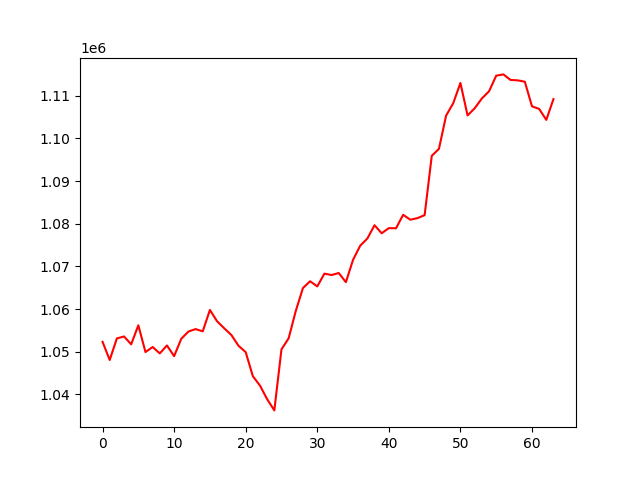

The table this chart was drawn from, first rows:
, 0
0, 1052314
1, 1048057
2, 1053104
3, 1053575
4, 1051730
5, 1056185
6, 1049914
7, 1051104
8, 1049598
9, 1051467
10, 1048953
11, 1053028
12, 1054723
13, 1055302
14, 1054773
15, 1059779
16, 1057135
17, 1055485
18, 1053912
19, 1051385
20, 1049900
21, 1044266
22, 1042053
23, 1038870
24, 1036245
25, 1050553
26, 1053133
27, 1059556
28, 1064923
29, 1066506
30, 1065304
31, 1068293
32, 1067964
33, 1068439
34, 1066296
35, 1071527
36, 1074841
37, 1076526
38, 1079632
39, 1077752
40, 1078957
41, 1078922
42, 1082078
43, 1080931
44, 1081296
45, 1082000
46, 1095908
47, 1097530
48, 1105320
49, 1108234
50, 1112977
51, 1105365
52, 1107051
53, 1109347
54, 1111018
55, 1114675
56, 1114980
57, 1113682
58, 1113584
59, 1113273
... 4 more rows
